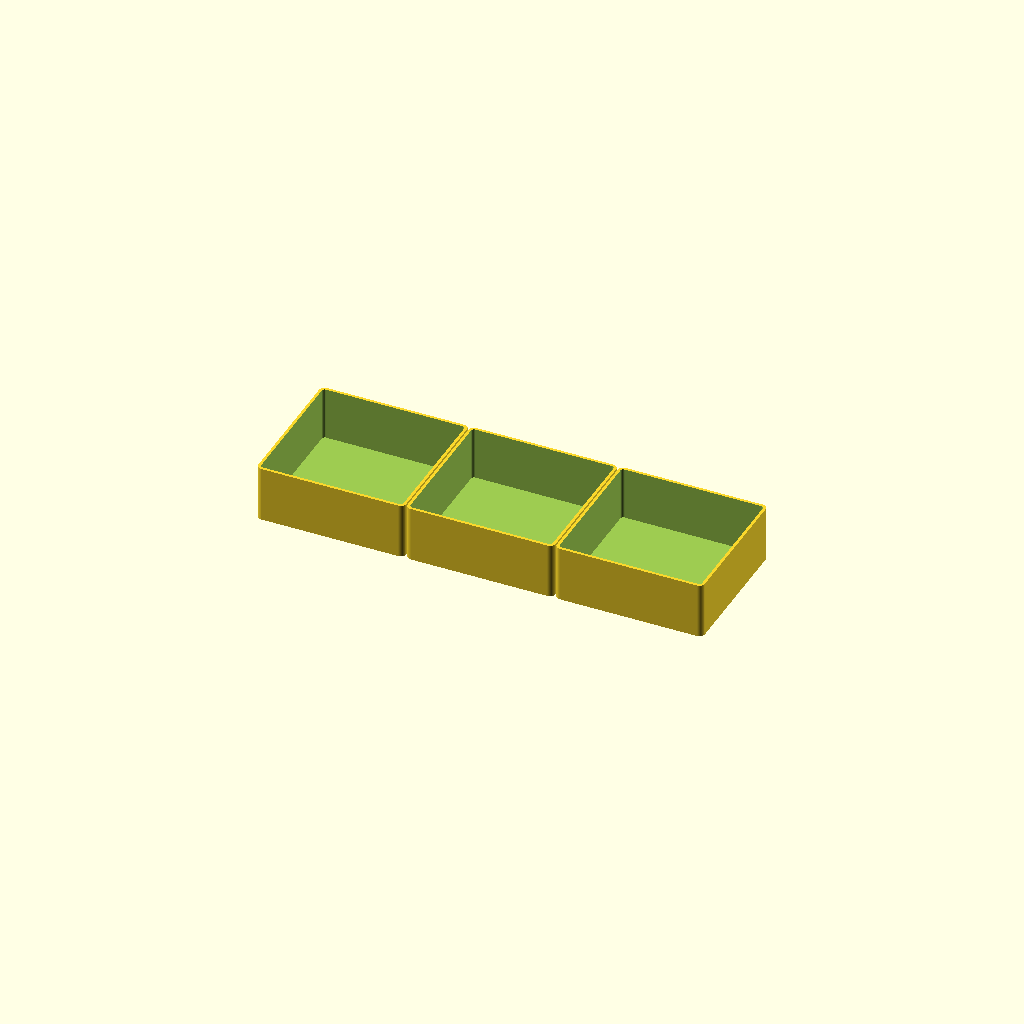
Cell 1: the model at its default parameters.
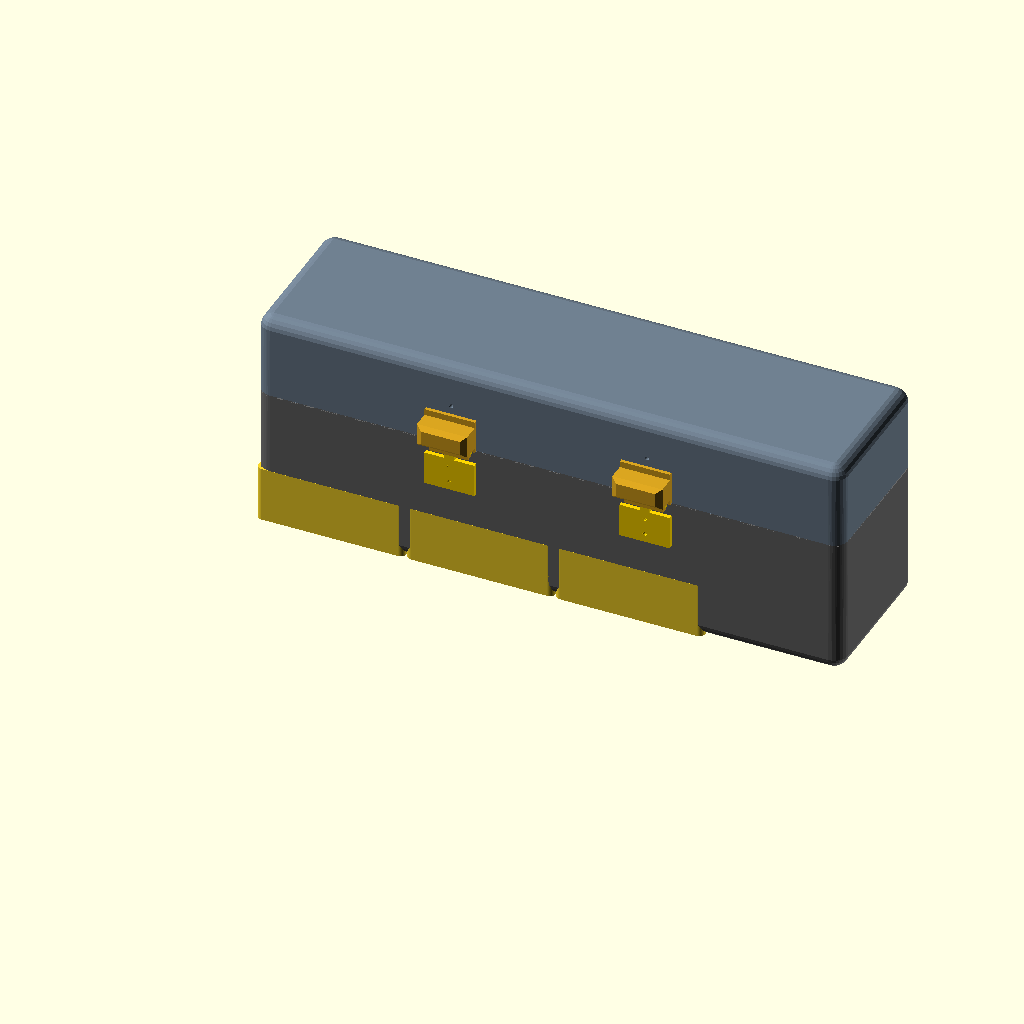
Cell 2: render_assembly = true (everything else at default).
All cells are drawn from one camera (rotation 55°, 0°, 25°, orthographic, colour scheme Cornfield), so only the parameter changes between them.
Source of the model, cad/stl_tray_middle.scad:
include <protective_storage_box.scad>
lid_angle = 0;
show_tray_in_assembly = false;
render_assembly = false;
tray_middle();
Customizer parameters (derived from the source; name, type, default, range or options):
lid_angle: number, default 0
show_tray_in_assembly: bool, default false
render_assembly: bool, default false
